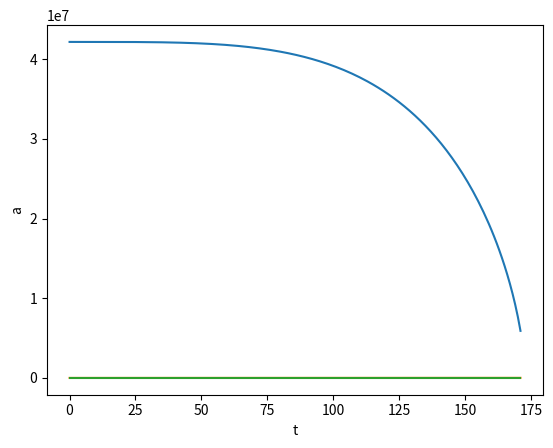

This chart was generated by the following Python code:
import numpy as np 
import matplotlib.pyplot as plt

R0 = 42.164e6
Rz = 6.378e6

G = 6.6743e-11
M = 5.972e24
t = 0

v0 = 0
a0 = 0
r0 = R0
delta_t = 1

r_list = []
v_list = []
t_list = []
a_list = []

t = 0


a = a0	
v = v0
r = r0

v_list.append(v)
a_list.append(a)
r_list.append(r)
t_list.append(t)




while r>Rz:
	t_list.append(t)
	
	
	a = G*M * (1/(r**2))

	v = v + a*t
	

	r = r - v*t - 0.5*a*(t**2)

	r_list.append(r)
	v_list.append(v)	
	a_list.append(a)

	



	t = t + delta_t
		
	









plt.plot(t_list, r_list)
plt.xlabel('t')
plt.ylabel('r')
plt.show()



plt.plot(t_list, v_list)
plt.xlabel('t')
plt.ylabel('v')
plt.show()



plt.plot(t_list, a_list)
plt.xlabel('t')
plt.ylabel('a')
plt.show()













